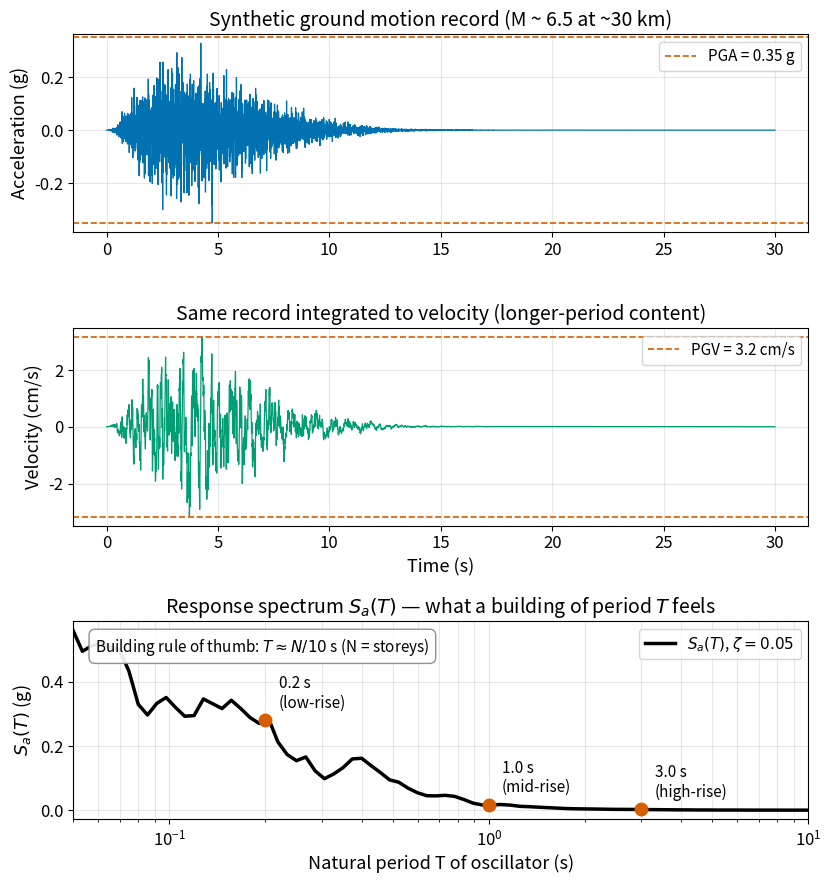

The matplotlib source for this figure: (Note: this script raises an exception after producing the figure.)
"""
fig_16_response_spectrum.py

Scientific content: Three stacked panels showing (top) a synthetic ground
acceleration time series, (middle) the same record integrated to velocity,
and (bottom) the 5%-damped pseudo-spectral acceleration as a function of
oscillator natural period. Demonstrates the relationship between PGA, PGV,
and Sa(T), and illustrates which periods carry the most damaging energy
for a given record.

Reproduces the qualitative content of slide 6 of the legacy ESS 314 deck
(strong-motion metrics) and is the canonical figure introducing the
response spectrum, after:
  Chopra, A.K. (2017). Dynamics of Structures, 5th ed., Pearson.
  Boore, D.M., Stewart, J.P., Seyhan, E., & Atkinson, G.M. (2014).
  NGA-West2 equations for predicting PGA, PGV, and 5%-damped PSA for
  shallow crustal earthquakes. Earthquake Spectra, 30(3), 1057-1085.
  DOI: 10.1193/070113EQS184M

Output: assets/figures/fig_16_response_spectrum.png
License: CC-BY 4.0 (this script)
"""
import numpy as np
import matplotlib.pyplot as plt
import matplotlib as mpl
from scipy.integrate import cumulative_trapezoid

mpl.rcParams.update({
    "font.size": 13,
    "axes.titlesize": 14,
    "axes.labelsize": 13,
    "xtick.labelsize": 12,
    "ytick.labelsize": 12,
    "legend.fontsize": 11,
    "figure.dpi": 150,
    "savefig.dpi": 300,
})

COLORS = ["#0072B2", "#E69F00", "#56B4E9", "#009E73",
          "#D55E00", "#CC79A7", "#000000"]

rng = np.random.default_rng(42)


def synthetic_acceleration(dt=0.005, T_total=30.0):
    """Synthesise a strong-motion-like acceleration record using a
    Boore (2003) stochastic point-source approximation: filter Gaussian
    noise through a Brune source spectrum, multiply by an envelope, and
    apply a high-pass to remove drift."""
    n = int(T_total / dt)
    t = np.linspace(0, T_total, n)
    # Saragoni-Hart envelope
    t_p = 2.5  # peak time
    env = (t / t_p) ** 2 * np.exp(-1.5 * (t / t_p - 1))
    env[t > 4 * t_p] *= np.exp(-(t[t > 4 * t_p] - 4 * t_p) / 5.0)
    # White noise -> filter to be Brune-spectrum-like in frequency
    white = rng.standard_normal(n)
    nfft = n
    freqs = np.fft.rfftfreq(nfft, dt)
    f_c = 1.5  # corner frequency (Hz)
    spectrum = (freqs**2) / (1 + (freqs / f_c)**2)
    spectrum[0] = 0  # remove DC
    # Multiply white spectrum by Brune-like
    W = np.fft.rfft(white)
    A = np.fft.irfft(W * spectrum, n=nfft)
    a = env * A
    # Normalise so peak = 0.35 g
    a = a / np.max(np.abs(a)) * 0.35 * 9.81
    return t, a


def integrate_to_velocity(t, a):
    """Integrate acceleration -> velocity with high-pass filtering."""
    v = cumulative_trapezoid(a, t, initial=0)
    # Remove linear drift via a simple linear baseline correction
    drift = np.linspace(v[0], v[-1], len(v))
    v = v - drift
    return v


def response_spectrum(a_g, dt, periods, zeta=0.05):
    """Compute the pseudo-spectral acceleration Sa(T) for an array
    of natural periods. Solves the SDOF ODE
        x'' + 2*zeta*omega0*x' + omega0^2*x = -a(t)
    in the frequency domain using the transfer function approach."""
    n = len(a_g)
    nfft = n
    freqs = np.fft.rfftfreq(nfft, dt)
    omega = 2 * np.pi * freqs
    A_hat = np.fft.rfft(a_g)
    Sa = np.zeros_like(periods)
    for k, T in enumerate(periods):
        omega0 = 2 * np.pi / T
        # Transfer function: X(omega) / -A(omega) = 1 / (omega0^2 - omega^2 + 2j*zeta*omega0*omega)
        H = 1.0 / (omega0**2 - omega**2 + 2j * zeta * omega0 * omega)
        X_hat = -A_hat * H
        x = np.fft.irfft(X_hat, n=nfft)
        Sa[k] = (omega0 ** 2) * np.max(np.abs(x))
    return Sa


# ── Compute ─────────────────────────────────────────────────────────
dt = 0.005
t, a = synthetic_acceleration(dt=dt, T_total=30.0)
v = integrate_to_velocity(t, a)
periods = np.geomspace(0.05, 10.0, 80)
Sa = response_spectrum(a, dt, periods, zeta=0.05)

PGA = np.max(np.abs(a)) / 9.81
PGV = np.max(np.abs(v)) * 100  # cm/s

# ── Plot ────────────────────────────────────────────────────────────
fig, axs = plt.subplots(3, 1, figsize=(8.5, 9.0))

# Top: acceleration
axs[0].plot(t, a / 9.81, color=COLORS[0], linewidth=0.9)
axs[0].axhline(PGA, color=COLORS[4], linestyle="--", linewidth=1.2,
               label=f"PGA = {PGA:.2f} g")
axs[0].axhline(-PGA, color=COLORS[4], linestyle="--", linewidth=1.2)
axs[0].set_ylabel("Acceleration (g)")
axs[0].set_title("Synthetic ground motion record (M ~ 6.5 at ~30 km)")
axs[0].legend(loc="upper right")
axs[0].grid(alpha=0.3)

# Middle: velocity
axs[1].plot(t, v * 100, color=COLORS[3], linewidth=0.9)
axs[1].axhline(PGV, color=COLORS[4], linestyle="--", linewidth=1.2,
               label=f"PGV = {PGV:.1f} cm/s")
axs[1].axhline(-PGV, color=COLORS[4], linestyle="--", linewidth=1.2)
axs[1].set_xlabel("Time (s)")
axs[1].set_ylabel("Velocity (cm/s)")
axs[1].set_title("Same record integrated to velocity (longer-period content)")
axs[1].legend(loc="upper right")
axs[1].grid(alpha=0.3)

# Bottom: Sa(T)
axs[2].semilogx(periods, Sa / 9.81, color=COLORS[6], linewidth=2.5,
                label=r"$S_a(T)$, $\zeta=0.05$")
# Highlight design periods
for T_des, label in [(0.2, "0.2 s\n(low-rise)"),
                     (1.0, "1.0 s\n(mid-rise)"),
                     (3.0, "3.0 s\n(high-rise)")]:
    Sa_T = np.interp(T_des, periods, Sa) / 9.81
    axs[2].plot([T_des], [Sa_T], "o", color=COLORS[4], markersize=9, zorder=5)
    axs[2].annotate(label, xy=(T_des, Sa_T),
                    xytext=(T_des * 1.1, Sa_T + 0.04),
                    fontsize=11)
axs[2].set_xlabel("Natural period T of oscillator (s)")
axs[2].set_ylabel(r"$S_a(T)$ (g)")
axs[2].set_title(r"Response spectrum $S_a(T)$ — what a building of period $T$ feels")
axs[2].grid(True, which="both", alpha=0.3)
axs[2].legend(loc="upper right")
axs[2].set_xlim(0.05, 10)

# Note explaining the rule of thumb
axs[2].text(0.03, 0.93,
            r"Building rule of thumb: $T \approx N/10$ s (N = storeys)",
            transform=axs[2].transAxes, fontsize=11,
            bbox=dict(facecolor="white", edgecolor="#888888",
                      alpha=0.92, boxstyle="round,pad=0.4"),
            va="top")

fig.tight_layout()
fig.savefig("/home/claude/ess314/assets/figures/fig_16_response_spectrum.png",
            bbox_inches="tight")
print(f"PGA={PGA:.3f} g, PGV={PGV:.1f} cm/s")
print("Saved fig_16_response_spectrum.png")
